Image classification data set "finalData" (hc1321/AttaBinaryClassifier on GitHub). Class labels (2): no leaves, with leaves.

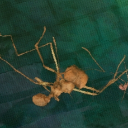
Label: no leaves

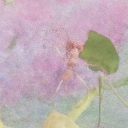
Label: with leaves

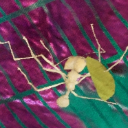
Label: with leaves

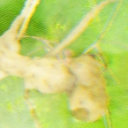
Label: no leaves

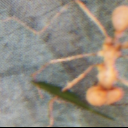
Label: with leaves

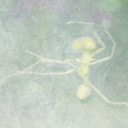
Label: no leaves
